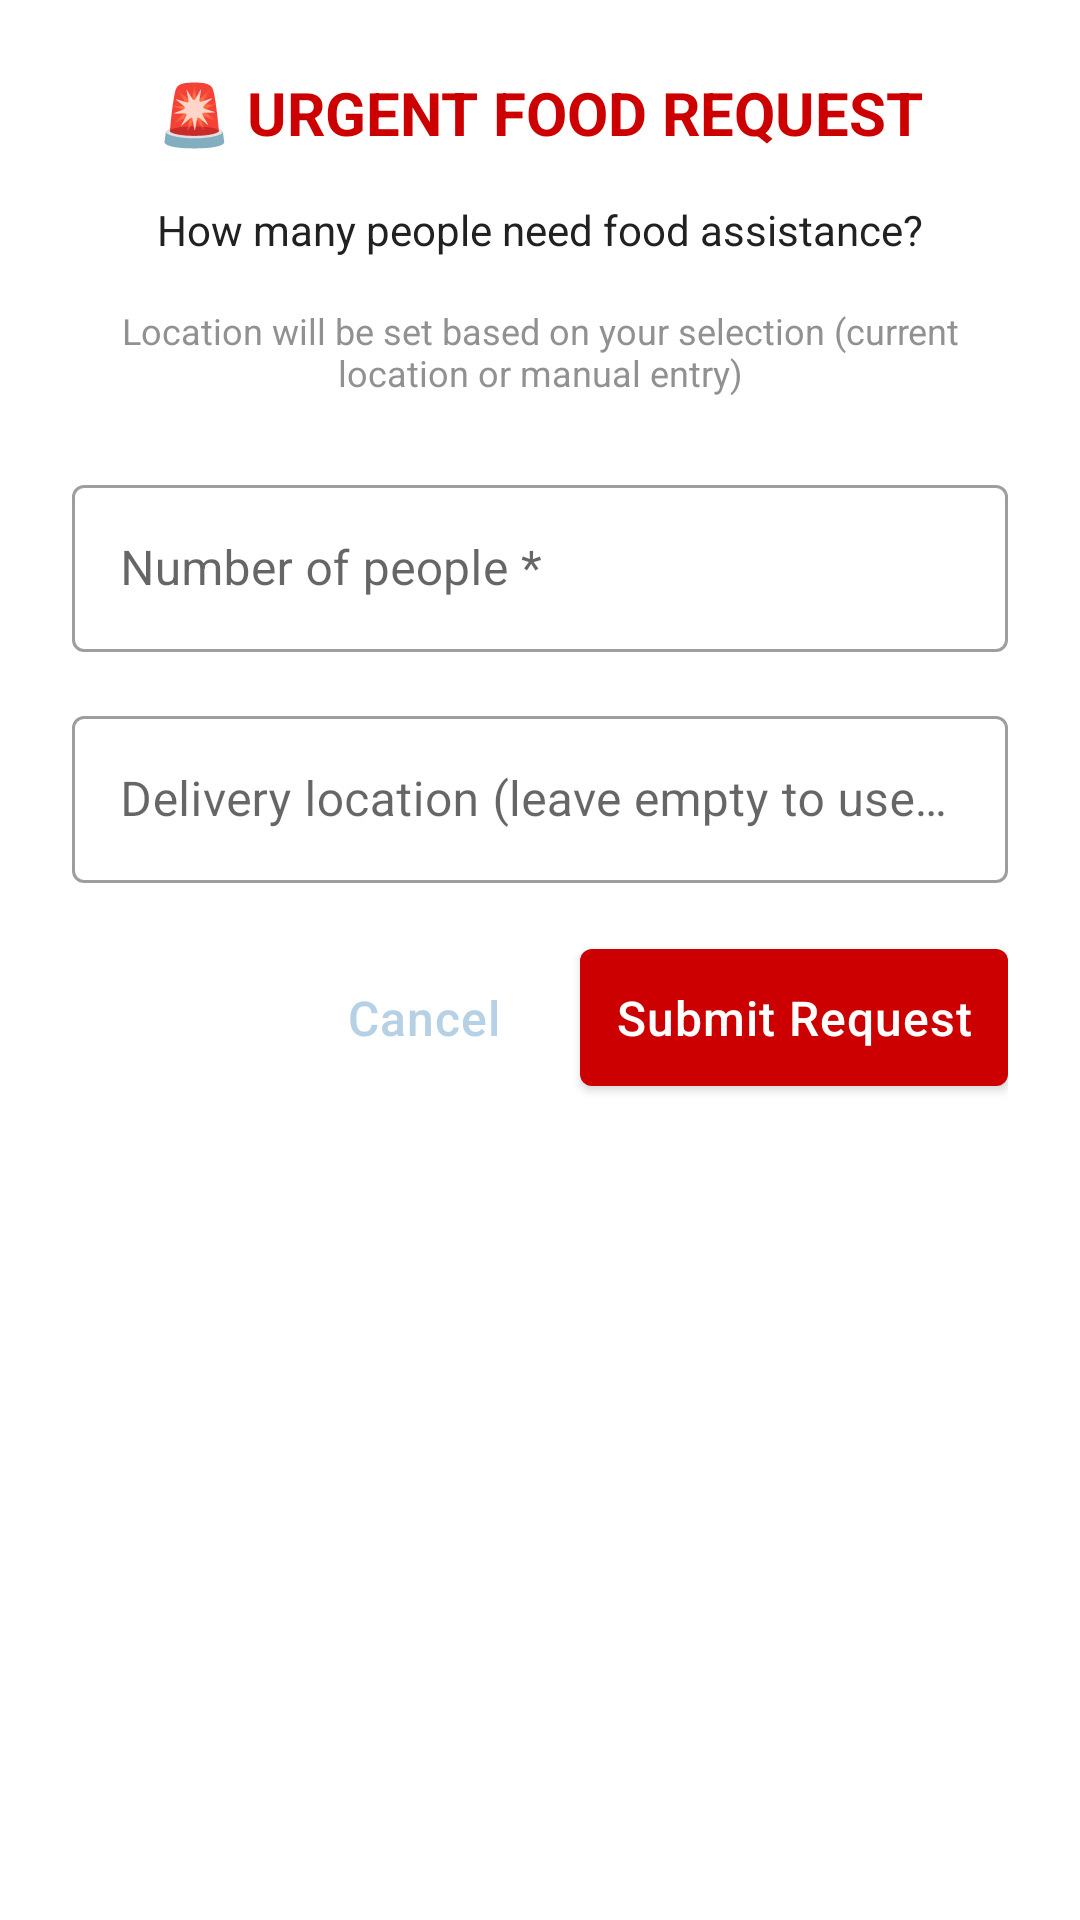

Layout XML and referenced resources for this Android screen:
<!-- AndroidManifest.xml: application theme Theme.WasteToWorth -->
<!-- res/layout/dialog_urgent_request.xml -->
<?xml version="1.0" encoding="utf-8"?>
<LinearLayout xmlns:android="http://schemas.android.com/apk/res/android"
    xmlns:app="http://schemas.android.com/apk/res-auto"
    android:layout_width="match_parent"
    android:layout_height="wrap_content"
    android:orientation="vertical"
    android:padding="24dp"
    android:background="@android:color/white">

    <TextView
        android:layout_width="match_parent"
        android:layout_height="wrap_content"
        android:text="🚨 URGENT FOOD REQUEST"
        android:textSize="20sp"
        android:textStyle="bold"
        android:textColor="@android:color/holo_red_dark"
        android:gravity="center"
        android:layout_marginBottom="16dp" />

    <TextView
        android:layout_width="match_parent"
        android:layout_height="wrap_content"
        android:text="How many people need food assistance?"
        android:textSize="14sp"
        android:textColor="@color/text_primary"
        android:gravity="center"
        android:layout_marginBottom="16dp" />

    <TextView
        android:layout_width="match_parent"
        android:layout_height="wrap_content"
        android:text="Location will be set based on your selection (current location or manual entry)"
        android:textSize="12sp"
        android:textColor="@color/text_secondary"
        android:gravity="center"
        android:layout_marginBottom="24dp"
        android:alpha="0.8"/>

    <com.google.android.material.textfield.TextInputLayout
        android:layout_width="match_parent"
        android:layout_height="wrap_content"
        android:layout_marginBottom="16dp"
        app:hintEnabled="true"
        style="@style/Widget.MaterialComponents.TextInputLayout.OutlinedBox">

        <com.google.android.material.textfield.TextInputEditText
            android:id="@+id/editTextQuantity"
            android:layout_width="match_parent"
            android:layout_height="wrap_content"
            android:hint="Number of people *"
            android:inputType="number"
            android:maxLines="1" />

    </com.google.android.material.textfield.TextInputLayout>

    <com.google.android.material.textfield.TextInputLayout
        android:layout_width="match_parent"
        android:layout_height="wrap_content"
        android:layout_marginBottom="16dp"
        app:hintEnabled="true"
        style="@style/Widget.MaterialComponents.TextInputLayout.OutlinedBox">

        <com.google.android.material.textfield.TextInputEditText
            android:id="@+id/editTextLocation"
            android:layout_width="match_parent"
            android:layout_height="wrap_content"
            android:hint="Delivery location (leave empty to use selected location)"
            android:inputType="textPostalAddress"
            android:maxLines="1" />

    </com.google.android.material.textfield.TextInputLayout>

    <LinearLayout
        android:layout_width="match_parent"
        android:layout_height="wrap_content"
        android:orientation="horizontal"
        android:gravity="end">

        <com.google.android.material.button.MaterialButton
            android:id="@+id/buttonCancel"
            style="@style/Widget.MaterialComponents.Button.TextButton"
            android:layout_width="wrap_content"
            android:layout_height="wrap_content"
            android:layout_marginEnd="8dp"
            android:text="Cancel" />

        <com.google.android.material.button.MaterialButton
            android:id="@+id/buttonSubmit"
            style="@style/Widget.MaterialComponents.Button"
            android:layout_width="wrap_content"
            android:layout_height="wrap_content"
            android:text="Submit Request"
            app:backgroundTint="@android:color/holo_red_dark" />

    </LinearLayout>

</LinearLayout>
<!-- resources referenced by this layout -->
<resources>
  <color name="text_primary">#212121</color>
  <color name="text_secondary">#757575</color>
  <style name="Theme.WasteToWorth" parent="Theme.MaterialComponents.DayNight.NoActionBar">
          
          <item name="colorPrimary">@color/pastel_blue_primary</item>
          <item name="colorPrimaryVariant">@color/pastel_blue_dark</item>
          <item name="colorOnPrimary">@color/clean_white</item>
          
          
          <item name="colorSecondary">@color/pastel_lavender_accent</item>
          <item name="colorSecondaryVariant">@color/pastel_lavender_dark</item>
          <item name="colorOnSecondary">@color/clean_white</item>
          
          
          <item name="android:statusBarColor">@color/pastel_blue_light</item>
          <item name="android:navigationBarColor">@color/clean_white</item>
          
          
          <item name="android:windowBackground">@color/background_off_white</item>
          <item name="android:textColor">@color/dark_navy_text</item>
          <item name="android:textColorPrimary">@color/dark_navy_text</item>
          <item name="android:textColorSecondary">@color/soft_text_grey</item>
          
          
          <item name="materialButtonStyle">@style/Widget.App.Button</item>
          <item name="cardViewStyle">@style/Widget.App.CardView</item>
      </style>
  <color name="pastel_blue_primary">#B6D0E6</color>
  <color name="pastel_blue_dark">#9AB8D1</color>
  <color name="clean_white">#FFFFFF</color>
  <color name="pastel_lavender_accent">#D8CEE6</color>
  <color name="pastel_lavender_dark">#C3B5D1</color>
  <color name="pastel_blue_light">#E8F0F7</color>
  <color name="background_off_white">#FAFBFC</color>
  <color name="dark_navy_text">#2C3E50</color>
  <color name="soft_text_grey">#5D6D7E</color>
  <style name="Widget.App.Button" parent="Widget.MaterialComponents.Button">
          <item name="android:background">@drawable/button_rounded</item>
          <item name="android:textColor">@color/clean_white</item>
          <item name="android:textSize">16sp</item>
          <item name="android:padding">12dp</item>
          <item name="android:letterSpacing">0.02</item>
          <item name="android:textAllCaps">false</item>
      </style>
  <style name="Widget.App.CardView" parent="@style/Widget.MaterialComponents.CardView">
          <item name="cardElevation">2dp</item>
          <item name="cardCornerRadius">16dp</item>
          <item name="contentPadding">16dp</item>
          <item name="cardBackgroundColor">@color/white</item>
          <item name="android:layout_margin">8dp</item>
      </style>
  <!-- drawable button_rounded (drawable) -->
  <?xml version="1.0" encoding="utf-8"?>
  <ripple xmlns:android="http://schemas.android.com/apk/res/android"
      android:color="@color/pastel_blue_dark">
      <item>
          <shape android:shape="rectangle">
              <solid android:color="@color/pastel_blue_primary" />
              <corners android:radius="16dp" />
          </shape>
      </item>
  </ripple>
  <color name="white">#fff</color>
</resources>
